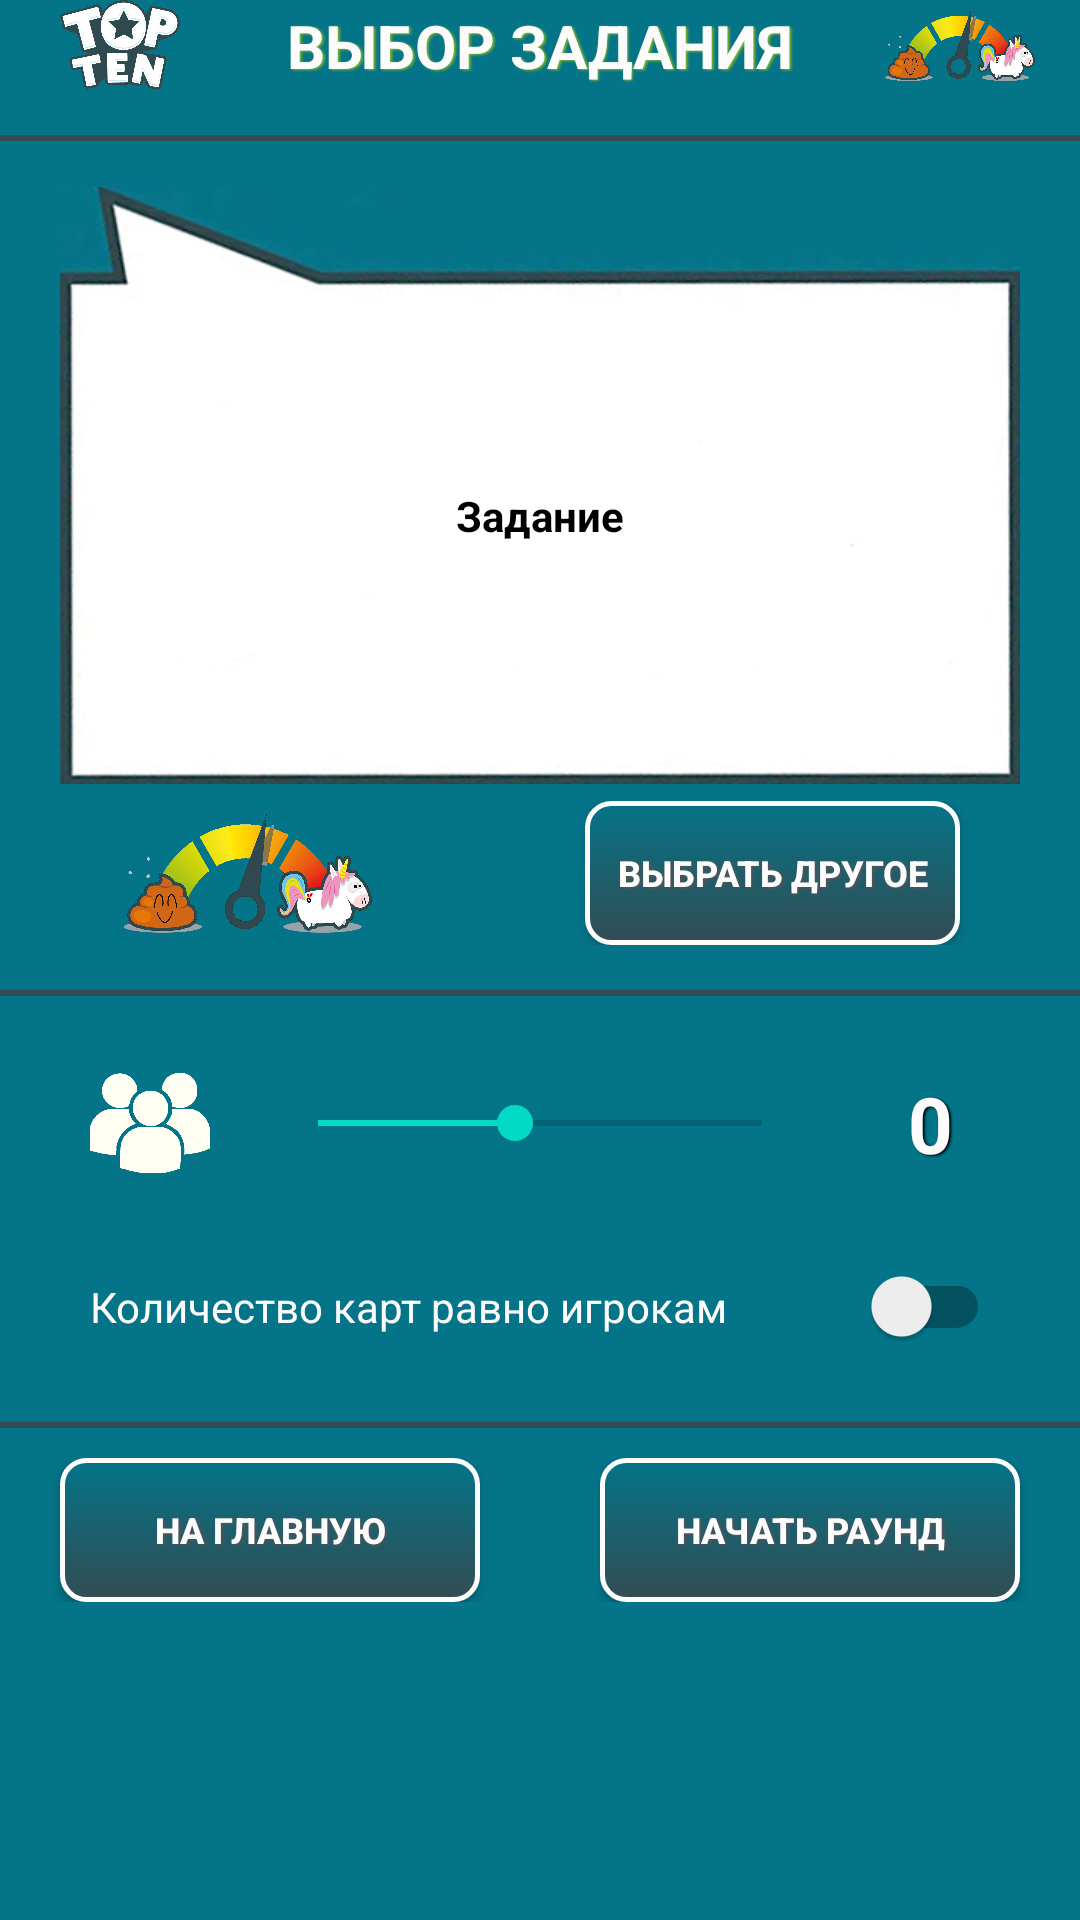

Produce the Android XML layout that renders to this screen, including the resource entries it uses.
<!-- AndroidManifest.xml: application theme Theme.TipTop -->
<!-- res/layout/fragment_task.xml -->
<?xml version="1.0" encoding="utf-8"?>
<LinearLayout xmlns:android="http://schemas.android.com/apk/res/android"
    xmlns:app="http://schemas.android.com/apk/res-auto"
    xmlns:tools="http://schemas.android.com/tools"
    android:layout_width="match_parent"
    android:layout_height="match_parent"
    android:layout_marginHorizontal="20dp"
    android:background="@color/background"
    android:gravity="fill_vertical"
    android:orientation="vertical"
    tools:context=".TaskFragment">



    <androidx.constraintlayout.widget.ConstraintLayout
        android:id="@+id/info_container"
        android:layout_width="match_parent"
        android:layout_height="wrap_content"
        app:layout_constraintTop_toTopOf="parent"
        app:layout_constraintStart_toStartOf="parent"
        app:layout_constraintEnd_toEndOf="parent"
        android:layout_marginHorizontal="15dp">


        <ImageView
            android:id="@+id/iv_logo"
            android:layout_width="50dp"
            android:layout_height="30dp"
            android:scaleType="fitCenter"
            android:src="@drawable/logo_top_ten_2"
            app:layout_constraintBottom_toBottomOf="parent"
            app:layout_constraintStart_toStartOf="parent"
            app:layout_constraintTop_toTopOf="parent"
            tools:ignore="ContentDescription" />

        <TextView
            android:layout_width="wrap_content"
            android:layout_height="wrap_content"
            android:shadowColor="@color/gr1"
            android:shadowDx="1.5"
            android:shadowDy="1.3"
            android:shadowRadius="1.6"
            android:text="@string/task_header"
            android:textColor="@color/white"
            android:textSize="20sp"
            android:textStyle="bold"
            android:textAllCaps="true"
            app:layout_constraintBottom_toBottomOf="parent"
            app:layout_constraintEnd_toStartOf="@id/iv_logo_2"
            app:layout_constraintStart_toEndOf="@id/iv_logo"
            app:layout_constraintTop_toTopOf="parent" />

        <ImageView
            android:id="@+id/iv_logo_2"
            android:layout_width="50dp"
            android:layout_height="30dp"
            android:scaleType="fitCenter"
            android:src="@drawable/logo_2"
            app:layout_constraintBottom_toBottomOf="parent"
            app:layout_constraintEnd_toEndOf="parent"
            app:layout_constraintTop_toTopOf="parent"
            tools:ignore="ContentDescription" />

    </androidx.constraintlayout.widget.ConstraintLayout>


    <View
        android:layout_width="match_parent"
        android:layout_height="2dp"
        android:layout_marginVertical="15dp"
        app:layout_constraintTop_toBottomOf="@id/info_container"
        android:background="@color/tiptop_dark" />

    <Space
        android:layout_weight="1"
        android:layout_height="0dp"
        android:layout_width="wrap_content"/>


    <RelativeLayout
        android:id="@+id/task_container"
        android:layout_width="match_parent"
        android:layout_height="200dp"
        android:layout_marginHorizontal="20dp"
        app:layout_constraintStart_toEndOf="@id/info_container"
        app:layout_constraintBottom_toBottomOf="parent"
        app:layout_constraintStart_toStartOf="parent">

        <ImageView
            android:id="@+id/imageView"
            android:layout_width="match_parent"
            android:layout_height="match_parent"
            android:layout_centerInParent="true"
            android:scaleType="centerInside"
            android:src="@drawable/question_filed" />

        <TextView
            android:id="@+id/tv_task"
            android:layout_width="match_parent"
            android:layout_height="match_parent"
            android:layout_centerInParent="true"
            android:gravity="center"
            android:paddingHorizontal="20dp"
            android:paddingTop="20dp"
            android:text="@string/task_placeholder"
            android:textColor="@color/black"
            android:textSize="14sp"
            android:textStyle="bold" />
    </RelativeLayout>

    <Space
        android:layout_weight="1"
        android:layout_height="0dp"
        android:layout_width="wrap_content"/>

    <LinearLayout
        android:layout_width="match_parent"
        android:layout_height="wrap_content"
        android:layout_marginHorizontal="20dp"
        android:layout_marginVertical="5dp"
        android:gravity="center"
        android:orientation="horizontal">

        <ImageView
            android:id="@+id/iv_game_icon"
            android:layout_width="0dp"
            android:layout_height="40dp"
            android:layout_weight="1"
            android:scaleType="fitCenter"
            android:src="@drawable/logo_2"
            tools:ignore="ContentDescription" />


        <Button
            android:id="@+id/btn_change_task"
            android:layout_width="0dp"
            android:layout_height="wrap_content"
            android:layout_weight="1"
            android:layout_gravity="center"
            android:layout_marginStart="50dp"
            android:layout_marginEnd="20dp"
            android:background="@drawable/button_boarder"
            android:padding="10dp"
            android:shadowColor="#5C5155"
            android:shadowDx="1.5"
            android:shadowDy="1.3"
            android:shadowRadius="2.6"
            android:text="@string/change_task"
            android:textColor="@color/white"
            android:textSize="12sp"
            android:textStyle="bold" />

    </LinearLayout>

    <Space
        android:layout_weight="1"
        android:layout_height="0dp"
        android:layout_width="wrap_content"/>


    <View
        android:layout_width="match_parent"
        android:layout_height="2dp"
        android:layout_marginVertical="10dp"
        android:background="@color/tiptop_dark" />

    <Space
        android:layout_weight="1"
        android:layout_height="0dp"
        android:layout_width="wrap_content"/>

    <LinearLayout
        android:layout_width="match_parent"
        android:layout_height="wrap_content"
        android:gravity="center"
        android:orientation="horizontal">

        <ImageView
            android:id="@+id/iv_players_icon"
            android:layout_width="80dp"
            android:layout_height="40dp"
            android:scaleType="fitCenter"
            android:src="@drawable/players_2" />

        <SeekBar
            android:id="@+id/seekBar"
            android:layout_width="180dp"
            android:layout_height="40dp"
            android:max="10"
            android:min="1"
            android:progress="5" />

        <TextView
            android:id="@+id/tv_number_of_players"
            android:layout_width="50dp"
            android:layout_height="wrap_content"
            android:layout_margin="15dp"
            android:gravity="center"
            android:shadowColor="#000000"
            android:shadowDx="1.5"
            android:shadowDy="1.3"
            android:shadowRadius="1.6"
            android:text="0"
            android:textColor="@color/white"
            android:textSize="26sp"
            android:textStyle="bold"
            tools:ignore="HardcodedText" />

    </LinearLayout>


    <androidx.appcompat.widget.SwitchCompat
        android:id="@+id/sw_match_cards"
        android:layout_width="match_parent"
        android:layout_height="wrap_content"
        android:layout_marginHorizontal="30dp"
        android:layout_marginVertical="15dp"
        android:text="@string/match_cards"
        android:textColor="@color/white" />

    <Space
        android:layout_weight="1"
        android:layout_height="0dp"
        android:layout_width="wrap_content"/>


    <View
        android:layout_width="match_parent"
        android:layout_height="2dp"
        android:layout_marginVertical="10dp"
        android:background="@color/tiptop_dark" />

    <Space
        android:layout_weight="1"
        android:layout_height="0dp"
        android:layout_width="wrap_content"/>

    <LinearLayout
        android:id="@+id/button_container"
        android:layout_width="match_parent"
        android:layout_height="wrap_content"
        android:layout_marginTop="0dp"
        android:layout_marginBottom="120dp"
        android:orientation="horizontal">

        <Button
            android:id="@+id/btn_new_game"
            android:layout_width="0dp"
            android:layout_height="wrap_content"
            android:layout_marginHorizontal="20dp"
            android:layout_weight="1"
            android:background="@drawable/button_boarder"
            android:padding="8dp"
            android:shadowColor="#5C5155"
            android:shadowDx="1.5"
            android:shadowDy="1.3"
            android:shadowRadius="2.6"
            android:text="@string/go_to_home"
            android:textColor="@color/white"
            android:textSize="12sp"
            android:textStyle="bold" />


        <Button
            android:id="@+id/btn_start_round"
            android:layout_width="0dp"
            android:layout_height="wrap_content"
            android:layout_marginHorizontal="20dp"
            android:layout_weight="1"
            android:background="@drawable/button_boarder"
            android:padding="8dp"
            android:shadowColor="#5C5155"
            android:shadowDx="1.5"
            android:shadowDy="1.3"
            android:shadowRadius="2.6"
            android:text="@string/start_round"
            android:textColor="@color/white"
            android:textSize="12sp"
            android:textStyle="bold" />

    </LinearLayout>

    <Space
        android:layout_weight="1"
        android:layout_height="0dp"
        android:layout_width="wrap_content"/>

</LinearLayout>
<!-- resources referenced by this layout -->
<resources>
  <color name="background">#FF047488</color>
  <color name="black">#FF000000</color>
  <color name="gr1">#81B72B</color>
  <color name="tiptop_dark">#334C53</color>
  <color name="white">#FCFCFC</color>
  <!-- drawable button_boarder (drawable) -->
  <?xml version="1.0" encoding="utf-8"?>
  <shape xmlns:android="http://schemas.android.com/apk/res/android"
      android:shape="rectangle">
      <gradient android:startColor="@color/background"
          android:endColor="@color/tiptop_dark"
          android:angle="270" />
      <corners android:radius="8dp" />
      <stroke android:width="5px" android:color="@color/white" />
  </shape>
  <!-- drawable logo_2: png bitmap (drawable, 449244 bytes) -->
  <!-- drawable players_2: png bitmap (drawable-v24, 12930 bytes) -->
  <!-- drawable question_filed: jpg bitmap (drawable, 40297 bytes) -->
  <string name="change_task">Выбрать другое</string>
  <string name="go_to_home">На главную</string>
  <string name="match_cards">Количество карт равно игрокам</string>
  <string name="start_round">Начать раунд</string>
  <string name="task_header">Выбор задания</string>
  <string name="task_placeholder">Задание</string>
  <style name="Theme.TipTop" parent="Theme.MaterialComponents.Light.NoActionBar.Bridge">
          
          <item name="colorPrimary">@color/colorAccent</item>
          <item name="colorPrimaryDark">@color/black</item>
          <item name="colorAccent">@color/teal_200</item>
          
  
          <item name="materialAlertDialogTheme">@style/AlertDialogTheme</item>
      </style>
  <color name="colorAccent">#ADA5B5</color>
  <color name="teal_200">#FF03DAC5</color>
  <style name="AlertDialogTheme" parent="ThemeOverlay.MaterialComponents.MaterialAlertDialog">
          <item name="buttonBarPositiveButtonStyle">@style/Alert.Button.Positive</item>
          <item name="buttonBarNeutralButtonStyle">@style/Alert.Button.Neutral</item>
          <item name="shapeAppearanceMediumComponent">@style/RoundShapeAppearance</item>
          <item name="materialAlertDialogBodyTextStyle">@style/BodyTextStyle</item>
          <item name="materialAlertDialogTitleTextStyle">@style/TitleTextStyle</item>
  
      </style>
  <style name="Alert.Button.Positive" parent="Widget.MaterialComponents.Button.TextButton">
          <item name="backgroundColor">#BDB12D</item>
          <item name="rippleColor">@color/colorAccent</item>
          <item name="android:textColor">@color/teal_700</item>
          <item name="android:textSize">16sp</item>
          <item name="android:textAllCaps">false</item>
          <item name="android:textStyle">bold</item>
      </style>
  <style name="Alert.Button.Neutral" parent="Widget.MaterialComponents.Button.TextButton">
          <item name="backgroundTint">@android:color/transparent</item>
          <item name="colorSurface">#BDB12D</item>
          <item name="rippleColor">@color/colorAccent</item>
          <item name="android:textColor">@android:color/darker_gray</item>
          <item name="android:textSize">14sp</item>
      </style>
  <style name="RoundShapeAppearance" parent="ShapeAppearance.MaterialComponents.MediumComponent">
  
          <item name="cornerFamily">rounded</item>
          <item name="cornerSize">16dp</item>
      </style>
  <style name="BodyTextStyle" parent="MaterialAlertDialog.MaterialComponents.Body.Text">
          <item name="android:textColor">@color/black</item>
          <item name="android:textSize">14sp</item>
          <item name="android:textStyle">bold</item>
  
          <item name="android:shadowColor">@color/white</item>
          <item name="android:shadowDx">1.5</item>
          <item name="android:shadowDy">1.3</item>
          <item name="android:shadowRadius">5</item>
      </style>
  <style name="TitleTextStyle" parent="MaterialAlertDialog.MaterialComponents.Title.Text">
          <item name="android:textColor">@color/teal_700</item>
          <item name="android:textSize">20sp</item>
          <item name="android:textStyle">bold</item>
      </style>
  <color name="teal_700">#FF018786</color>
</resources>
